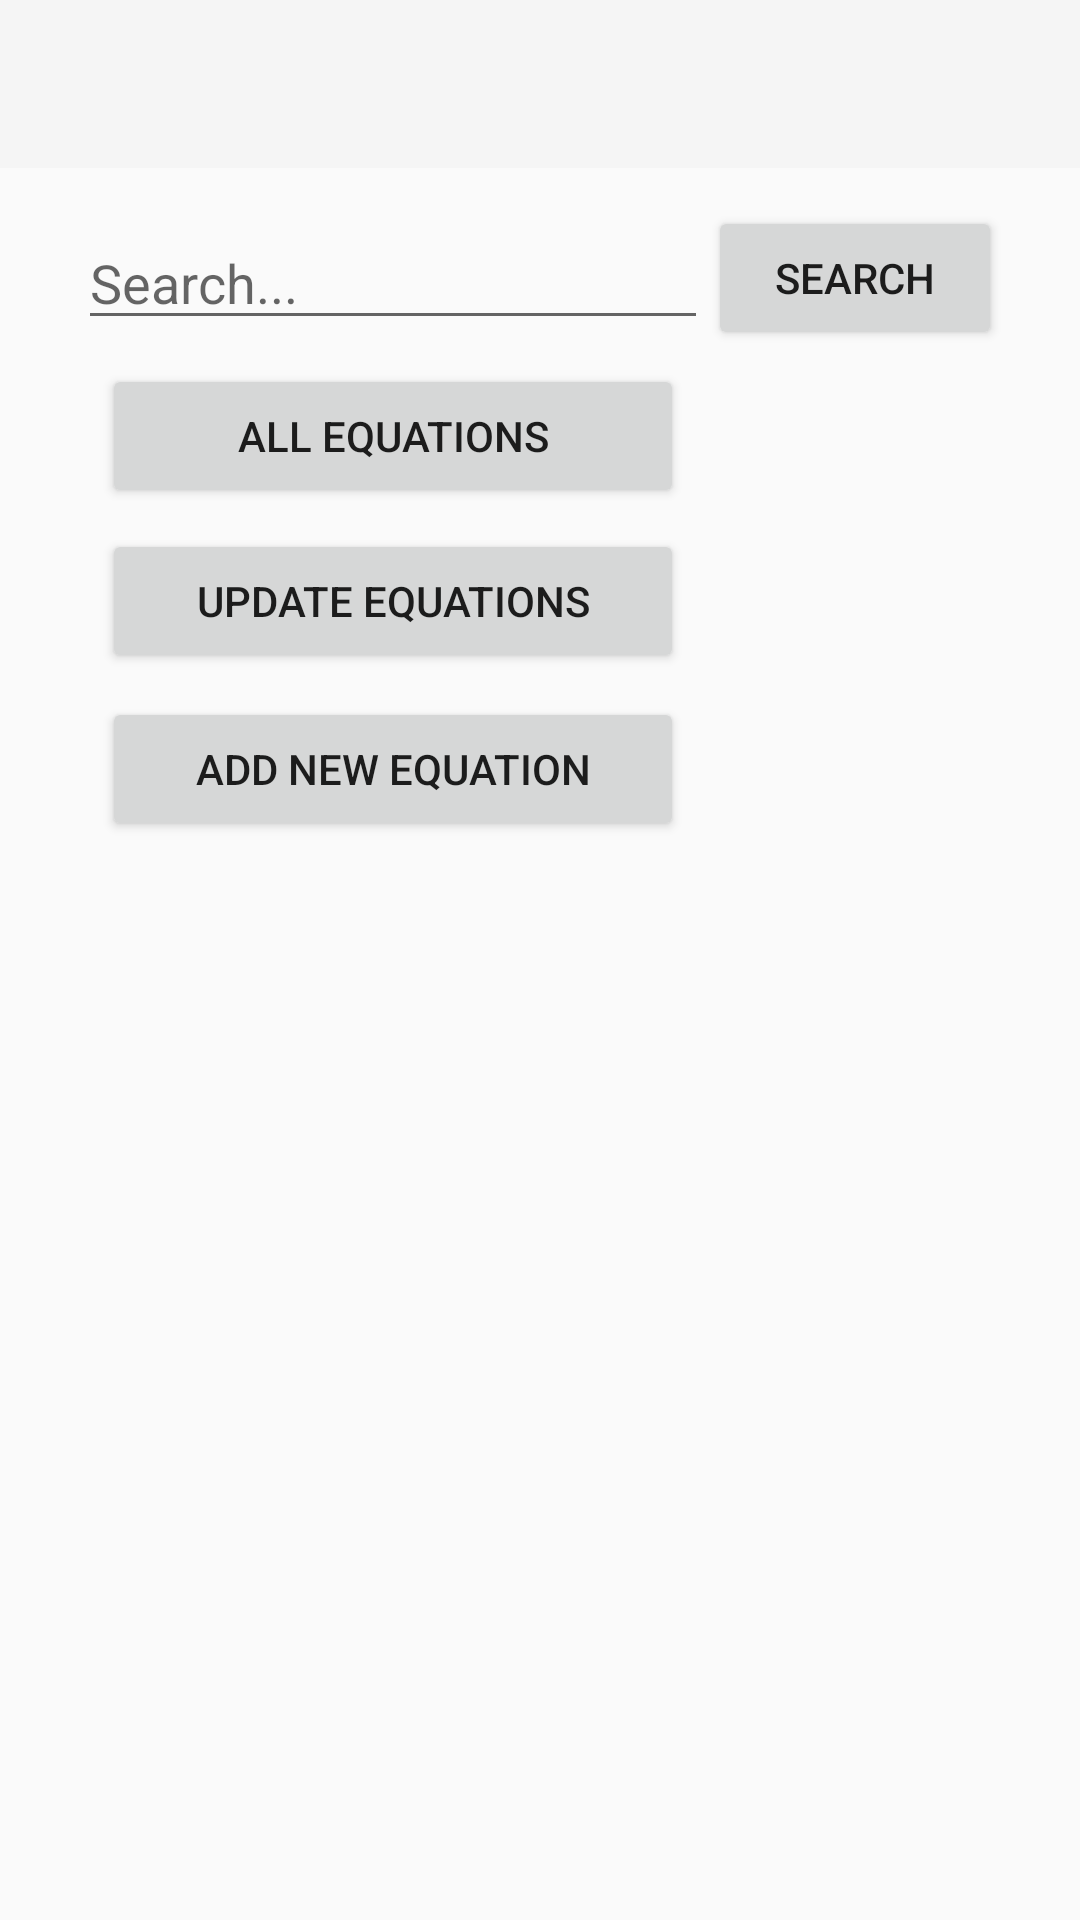

Layout XML and referenced resources for this Android screen:
<!-- AndroidManifest.xml: activity theme Theme.AppCompat.Light.NoActionBar -->
<!-- res/layout/activity_main.xml -->
<?xml version="1.0" encoding="utf-8"?>
<android.support.design.widget.CoordinatorLayout
    xmlns:android="http://schemas.android.com/apk/res/android"
    xmlns:app="http://schemas.android.com/apk/res-auto"
    xmlns:tools="http://schemas.android.com/tools"
    android:layout_width="match_parent"
    android:layout_height="match_parent"
    android:id="@+id/coordinatorLayout">
<android.support.constraint.ConstraintLayout

    android:layout_width="match_parent"
    android:layout_height="match_parent">

    <android.support.constraint.Guideline
        android:layout_width="wrap_content"
        android:layout_height="wrap_content"
        android:id="@+id/guideline"
        android:orientation="vertical"
        app:layout_constraintGuide_percent="0.05"
        tools:layout_editor_absoluteY="0dp"
        tools:layout_editor_absoluteX="19dp" />

    <android.support.constraint.Guideline
        android:layout_width="wrap_content"
        android:layout_height="wrap_content"
        android:id="@+id/guideline2"
        android:orientation="vertical"
        app:layout_constraintGuide_percent="0.95"
        tools:layout_editor_absoluteY="0dp"
        tools:layout_editor_absoluteX="365dp" />

    <EditText
        android:id="@+id/mainSearchBox"
        android:layout_width="wrap_content"
        android:layout_height="wrap_content"
        android:ems="10"
        android:inputType="textPersonName"
        android:hint="@string/search"
        app:layout_constraintTop_toTopOf="@+id/guideline3"
        android:layout_marginTop="8dp"
        android:layout_marginLeft="8dp"
        app:layout_constraintLeft_toLeftOf="@+id/guideline"
        android:layout_marginStart="8dp" />

    <Button
        android:id="@+id/mainSearchButton"
        android:layout_width="0dp"
        android:layout_height="wrap_content"
        android:text="@string/searchButton"
        app:layout_constraintLeft_toRightOf="@+id/mainSearchBox"
        app:layout_constraintRight_toLeftOf="@+id/guideline2"
        android:layout_marginRight="8dp"
        app:layout_constraintTop_toTopOf="@+id/guideline3"
        android:layout_marginTop="8dp"
        app:layout_constraintHorizontal_bias="0.518"
        app:layout_constraintBottom_toBottomOf="@+id/mainSearchBox"
        android:onClick="onClick"
        android:layout_marginEnd="8dp" />

    <Button
        android:id="@+id/mainAllButton"
        android:layout_width="0dp"
        android:layout_height="wrap_content"
        android:text="@string/allButton"
        android:layout_marginLeft="8dp"
        app:layout_constraintLeft_toLeftOf="@+id/mainSearchBox"
        android:layout_marginRight="8dp"
        app:layout_constraintRight_toRightOf="@+id/mainSearchBox"
        android:layout_marginTop="8dp"
        app:layout_constraintTop_toBottomOf="@+id/mainSearchBox"
        app:layout_constraintHorizontal_bias="0.504"
        android:onClick="onClick"
        android:layout_marginStart="8dp"
        android:layout_marginEnd="8dp" />

    <Button
        android:id="@+id/mainUpdateButton"
        android:layout_width="0dp"
        android:layout_height="wrap_content"
        android:text="@string/updateButton"
        android:layout_marginTop="7dp"
        app:layout_constraintTop_toBottomOf="@+id/mainAllButton"
        android:layout_marginLeft="8dp"
        app:layout_constraintLeft_toLeftOf="@+id/mainSearchBox"
        android:layout_marginRight="8dp"
        app:layout_constraintRight_toRightOf="@+id/mainSearchBox"
        app:layout_constraintHorizontal_bias="0.504"
        android:onClick="onClick"
        android:layout_marginStart="8dp"
        android:layout_marginEnd="8dp" />

    <Button
        android:id="@+id/mainAddButton"
        android:layout_width="0dp"
        android:layout_height="wrap_content"
        android:text="@string/addButton"
        android:layout_marginTop="8dp"
        app:layout_constraintTop_toBottomOf="@+id/mainUpdateButton"
        android:layout_marginRight="8dp"
        app:layout_constraintRight_toRightOf="@+id/mainSearchBox"
        android:layout_marginLeft="8dp"
        app:layout_constraintLeft_toLeftOf="@+id/mainSearchBox"
        app:layout_constraintHorizontal_bias="0.504"
        android:onClick="onClick"
        android:layout_marginStart="8dp"
        android:layout_marginEnd="8dp" />

    <android.support.constraint.Guideline
        android:layout_width="match_parent"
        android:layout_height="wrap_content"
        android:id="@+id/guideline3"
        android:orientation="horizontal"
        app:layout_constraintGuide_percent="0.10"
        tools:layout_editor_absoluteY="20dp"
        tools:layout_editor_absoluteX="0dp" />
    <android.support.design.widget.AppBarLayout
        android:layout_width="match_parent"
        android:layout_height="wrap_content"
        android:theme="@style/AppTheme.AppBarOverlay">

        <android.support.v7.widget.Toolbar
            android:id="@+id/toolbar"
            android:layout_width="match_parent"
            android:layout_height="?attr/actionBarSize"
            android:background="?attr/colorPrimary"
            app:popupTheme="@style/AppTheme.PopupOverlay" />

    </android.support.design.widget.AppBarLayout>

</android.support.constraint.ConstraintLayout>

</android.support.design.widget.CoordinatorLayout>
<!-- resources referenced by this layout -->
<resources>
  <string name="addButton">Add new equation</string>
  <string name="allButton">All Equations</string>
  <string name="search">Search...</string>
  <string name="searchButton">Search</string>
  <string name="updateButton">Update Equations</string>
  <style name="AppTheme.AppBarOverlay" parent="ThemeOverlay.AppCompat.Dark.ActionBar" />
  <style name="AppTheme.PopupOverlay" parent="ThemeOverlay.AppCompat.Light" />
</resources>
